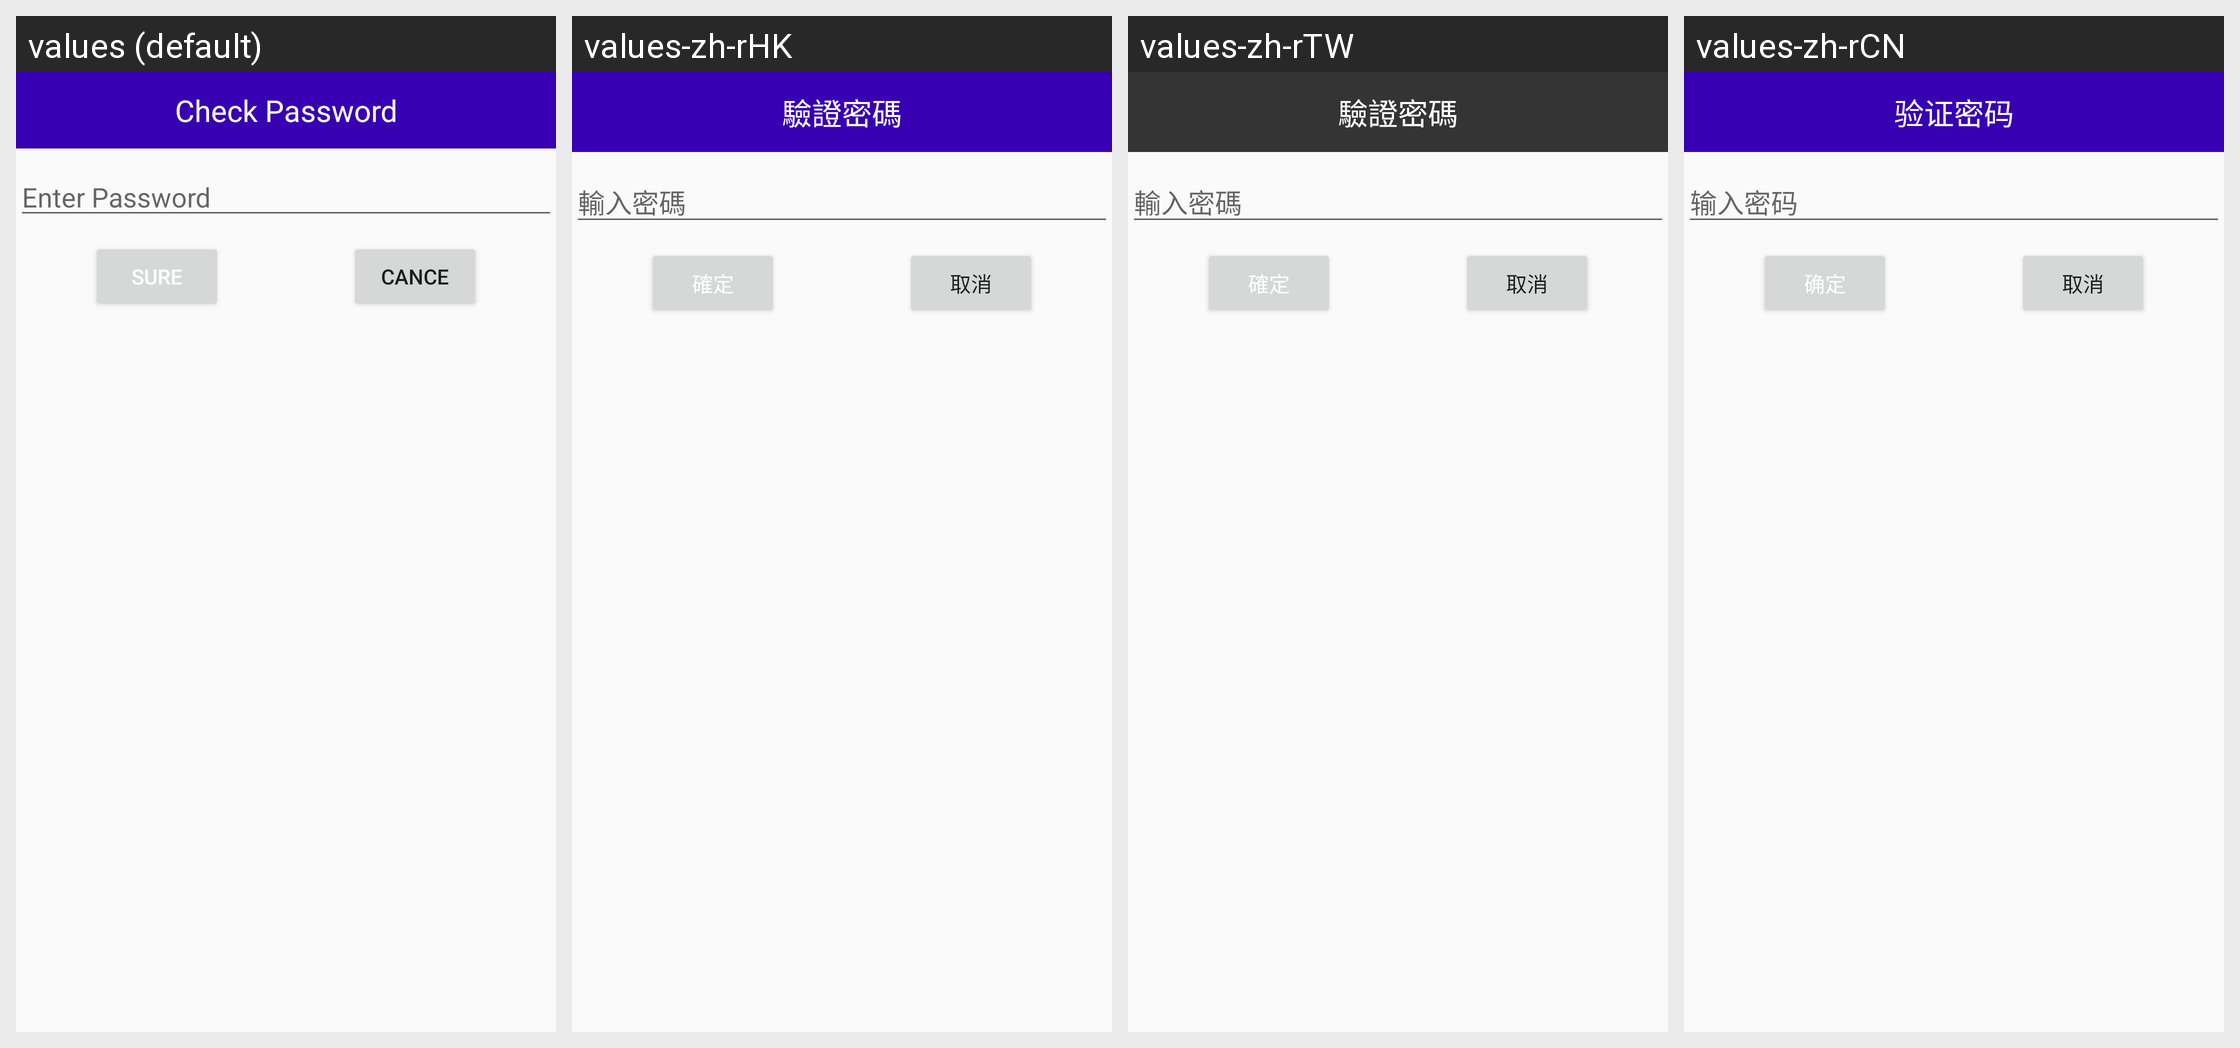

Translations of the strings shown on this Android screen, per locale in the grid:
Android screen res/layout/dialog_input_password.xml rendered under 4 locales, left to right: values (default), values-zh-rHK, values-zh-rTW, values-zh-rCN. Device: Nexus 5 (rendered at 1080×1920; each locale shown at half size, 540×960, under a caption strip naming it); theme BaseAppTheme.
Strings drawn on this screen, with the default value and each locale's value (text and hints the layout hard-codes, and strings that could not be matched under every locale, appear in the picture but are not listed):

checkPassWord
  values: Check Password
  values-zh-rHK: 驗證密碼
  values-zh-rTW: 驗證密碼
  values-zh-rCN: 验证密码

enter_password
  values: Enter Password
  values-zh-rHK: 輸入密碼
  values-zh-rTW: 輸入密碼
  values-zh-rCN: 输入密码

sure
  values: Sure
  values-zh-rHK: 確定
  values-zh-rTW: 確定
  values-zh-rCN: 确定

cance
  values: Cance
  values-zh-rHK: 取消
  values-zh-rTW: 取消
  values-zh-rCN: 取消
